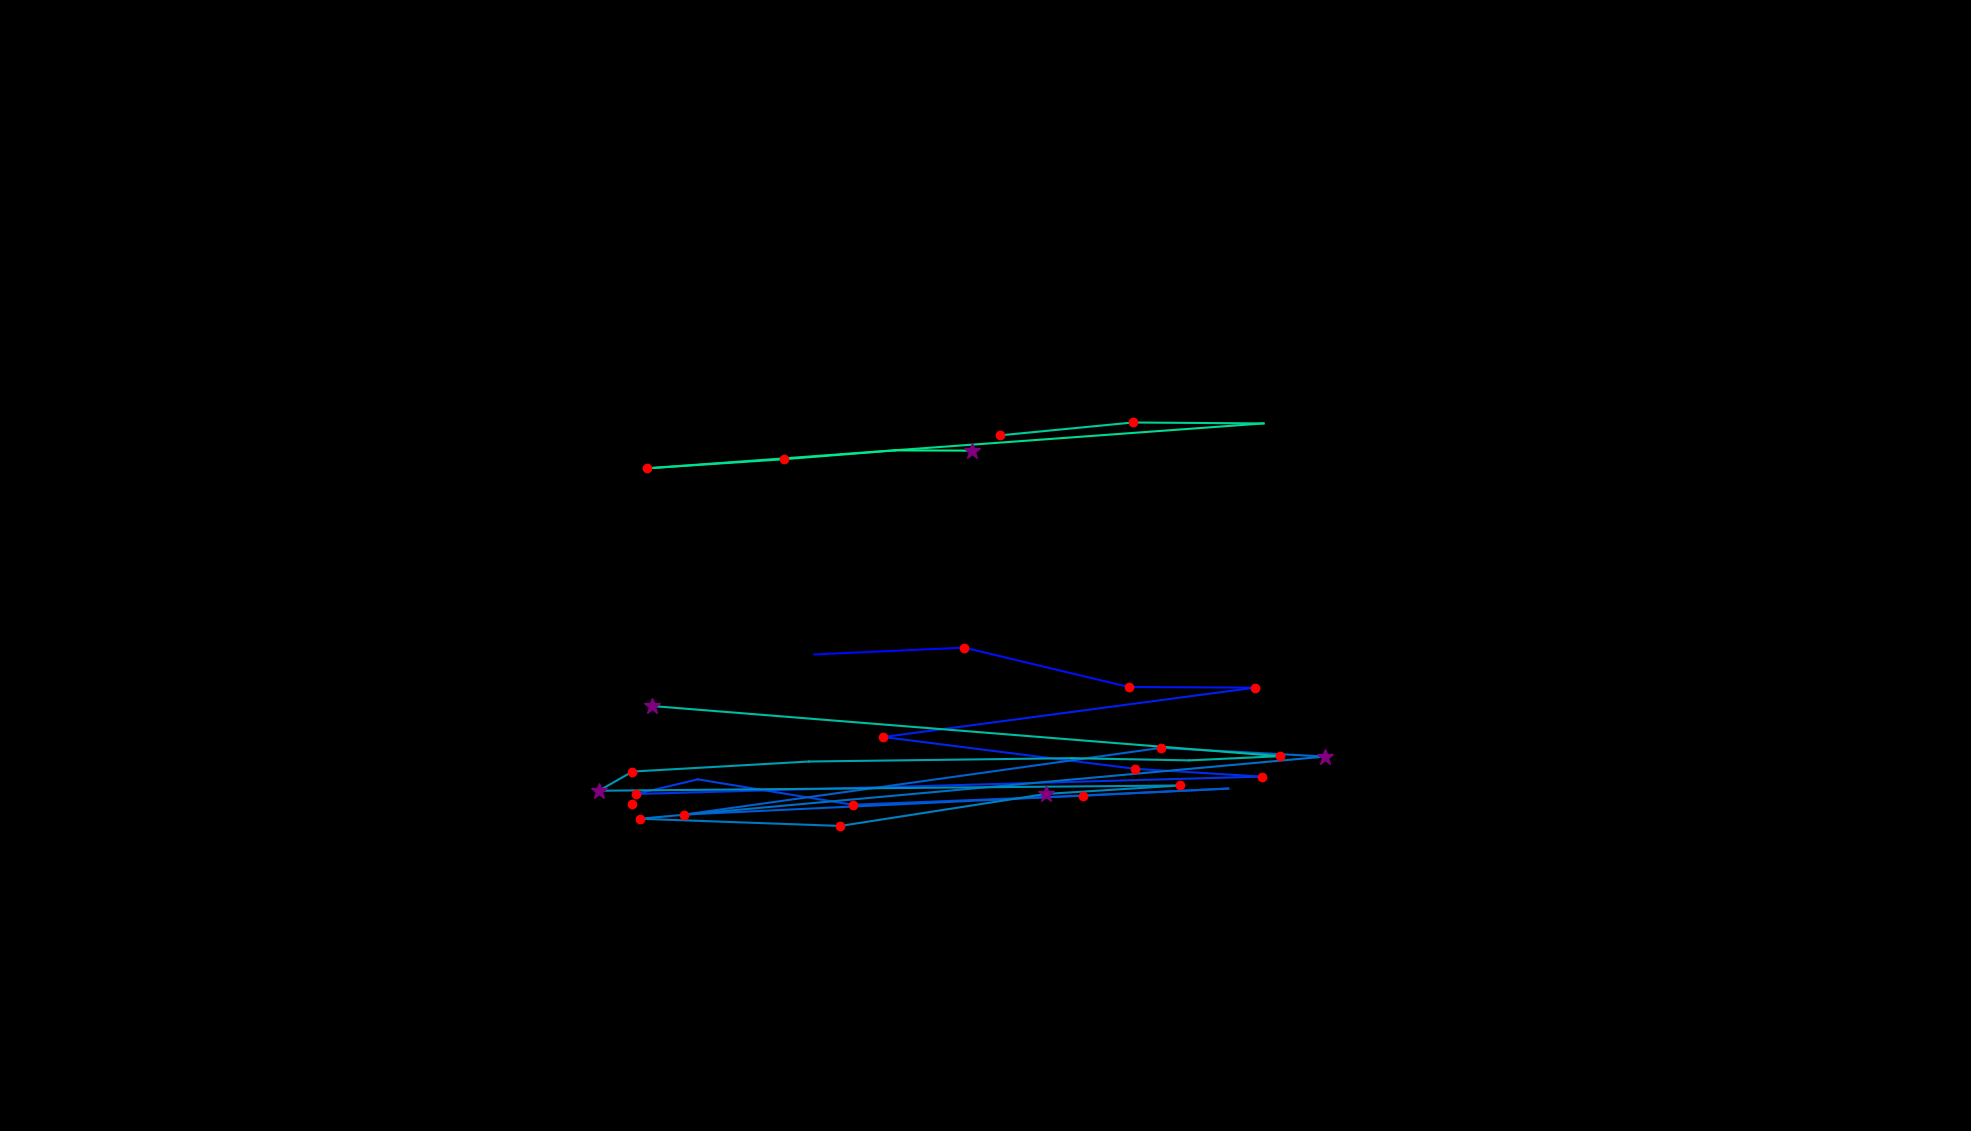

Data behind this chart, as committed beside it:
, fixation_id, timestamp, avg_gaze_x, avg_gaze_y, duration
0, 33.0, 9532, 821.3, 424.4, 168.7
1, 35.0, 10171, 1058, 618.9, 96.41
2, 36.0, 10327, 1252, 627.8, 156.7
3, 37.0, 10556, 1466, 576.6, 144.6
4, 38.0, 10785, 1630, 575.8, 132.6
5, 39.0, 10990, 1147, 511.7, 204.9
6, 40.0, 11255, 1473, 470.4, 180.8
7, 41.0, 11569, 1639, 460.3, 132.6
8, 42.0, 11798, 826, 437.6, 204.9
9, 43.0, 12039, 906.2, 456.7, 108.5
10, 44.0, 12231, 1107, 423.7, 168.7
11, 45.0, 12424, 1406, 435.4, 168.7
12, 46.0, 12653, 1595, 444.7, 108.5
13, 47.0, 12930, 888.3, 410.9, 180.8
14, 48.0, 13195, 1508, 497.6, 180.8
15, 49.0, 13412, 1721, 486.3, 325.4
16, 50.0, 13834, 831.1, 405.5, 120.5
17, 51.0, 14256, 1091, 396.2, 192.8
18, 52.0, 14509, 1358, 437.7, 277.2
19, 53.0, 14822, 1533, 448.7, 216.9
20, 54.0, 15124, 777.8, 441.9, 337.4
21, 55.0, 15485, 821.4, 466.8, 120.5
22, 56.0, 15666, 1051, 479.9, 108.5
23, 57.0, 15859, 1392, 484.2, 96.41
24, 58.0, 15979, 1545, 481.3, 108.5
25, 59.0, 16112, 1662, 486.8, 192.8
26, 60.0, 16618, 846.6, 551.9, 361.5
27, 79.0, 22161, 1299, 903.5, 156.7
28, 80.0, 22342, 1471, 920.1, 180.8
29, 81.0, 22571, 1641, 918.9, 108.5
30, 82.0, 22776, 840.8, 860.6, 229
31, 83.0, 23053, 1018, 872.5, 120.5
32, 84.0, 23270, 1162, 883.9, 108.5
33, 85.0, 23402, 1263, 883.6, 265.1
